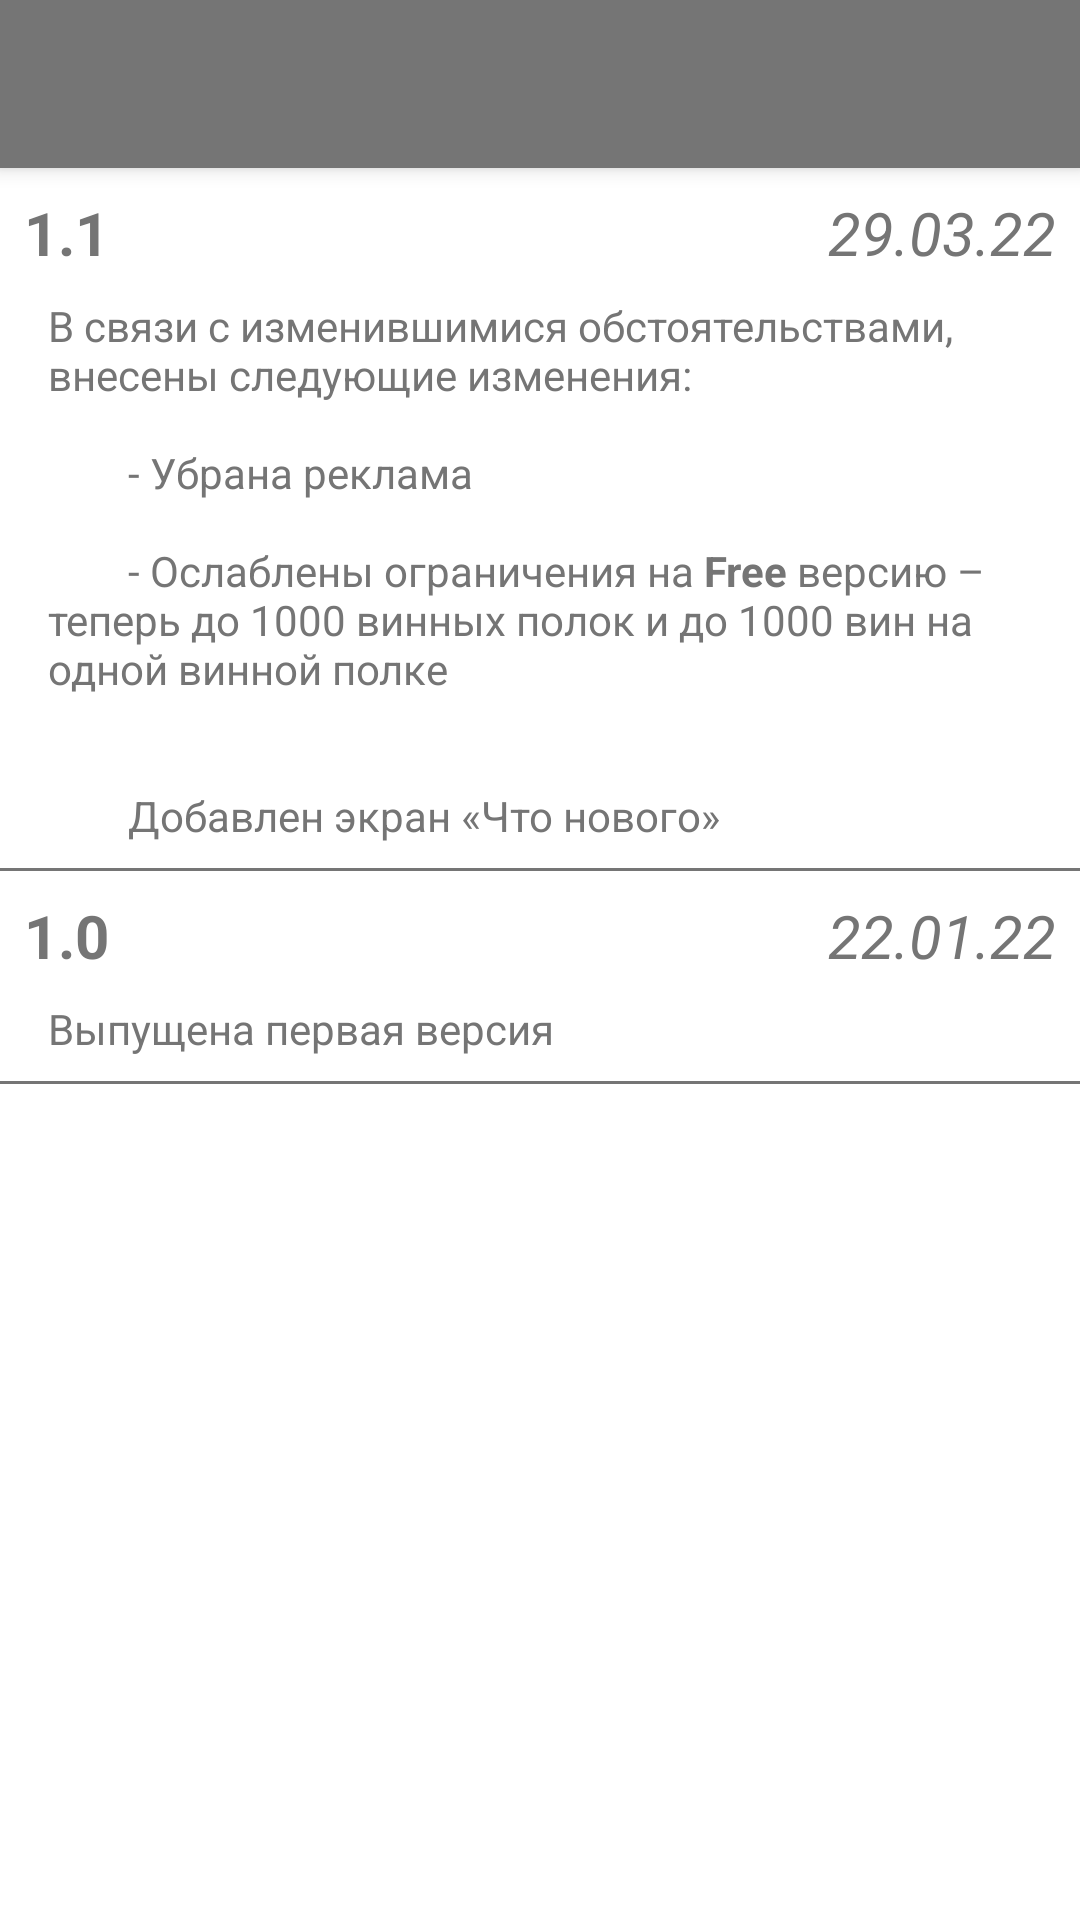

Android layout source for this screen:
<!-- AndroidManifest.xml: application theme Theme.sommelier_notebook -->
<!-- res/layout/activity_whats_new.xml -->
<?xml version="1.0" encoding="utf-8"?>
<androidx.coordinatorlayout.widget.CoordinatorLayout
    xmlns:android="http://schemas.android.com/apk/res/android"
    xmlns:app="http://schemas.android.com/apk/res-auto"
    xmlns:tools="http://schemas.android.com/tools"
    android:layout_width="match_parent"
    android:layout_height="match_parent"
    tools:context=".ui.whatsNew.WhatsNew">

    <com.google.android.material.appbar.AppBarLayout
        android:id="@+id/appbarWhatsNew"
        android:layout_width="match_parent"
        android:layout_height="wrap_content">

        <androidx.appcompat.widget.Toolbar
            android:id="@+id/toolbarWhatsNew"
            android:layout_width="match_parent"
            android:layout_height="?attr/actionBarSize"
            android:background="?attr/colorPrimary"
            app:titleTextColor="?attr/colorOnPrimary" />

    </com.google.android.material.appbar.AppBarLayout>

    <androidx.core.widget.NestedScrollView
        android:id="@+id/nsvNestedScrollViewWhatsNew"
        android:layout_width="match_parent"
        android:layout_height="match_parent"
        app:layout_behavior="@string/appbar_scrolling_view_behavior">

        <androidx.constraintlayout.widget.ConstraintLayout
            android:layout_width="match_parent"
            android:layout_height="wrap_content">

            
            <TextView
                android:id="@+id/tvVersion02"
                style="@style/StyleTextView"
                android:layout_width="0dp"
                android:layout_height="wrap_content"
                android:layout_marginStart="8dp"
                android:layout_marginTop="8dp"
                android:layout_marginEnd="8dp"
                android:clickable="true"
                android:gravity="start"
                android:text="@string/tvVersion02"
                android:textSize="20sp"
                android:textStyle="bold"
                app:layout_constraintEnd_toStartOf="@+id/tvDate02"
                app:layout_constraintHorizontal_bias="0.0"
                app:layout_constraintStart_toStartOf="parent"
                app:layout_constraintTop_toTopOf="parent" />

            <TextView
                android:id="@+id/tvDate02"
                style="@style/StyleTextView"
                android:layout_width="wrap_content"
                android:layout_height="wrap_content"
                android:layout_marginStart="8dp"
                android:layout_marginTop="8dp"
                android:layout_marginEnd="8dp"
                android:clickable="false"
                android:gravity="start"
                android:text="@string/tvDate02"
                android:textSize="20sp"
                android:textStyle="italic"
                app:layout_constraintEnd_toEndOf="parent"
                app:layout_constraintHorizontal_bias="1.0"
                app:layout_constraintStart_toStartOf="parent"
                app:layout_constraintTop_toTopOf="parent" />

            <TextView
                android:id="@+id/tvContent02"
                style="@style/StyleTextView"
                android:layout_width="0dp"
                android:layout_height="wrap_content"
                android:layout_marginStart="16dp"
                android:layout_marginTop="8dp"
                android:layout_marginEnd="8dp"
                android:clickable="true"
                android:text="@string/tvContent02"
                android:visibility="visible"
                app:layout_constraintEnd_toEndOf="parent"
                app:layout_constraintHorizontal_bias="0.0"
                app:layout_constraintStart_toStartOf="parent"
                app:layout_constraintTop_toBottomOf="@+id/tvVersion02" />

            <View
                android:id="@+id/delimeter_view2"
                android:layout_width="0dp"
                android:layout_height="1dp"
                android:layout_marginTop="8dp"
                android:background="@color/textColor"
                app:layout_constraintEnd_toEndOf="parent"
                app:layout_constraintStart_toStartOf="parent"
                app:layout_constraintTop_toBottomOf="@+id/tvContent02" />

            
            <TextView
                android:id="@+id/tvVersion01"
                style="@style/StyleTextView"
                android:layout_width="0dp"
                android:layout_height="wrap_content"
                android:layout_marginStart="8dp"
                android:layout_marginTop="8dp"
                android:clickable="false"
                android:gravity="start"
                android:text="@string/tvVersion01"
                android:textSize="20sp"
                android:textStyle="bold"
                app:layout_constraintEnd_toStartOf="@+id/tvDate01"
                app:layout_constraintHorizontal_bias="0.0"
                app:layout_constraintStart_toStartOf="parent"
                app:layout_constraintTop_toBottomOf="@+id/delimeter_view2" />

            <TextView
                android:id="@+id/tvDate01"
                style="@style/StyleTextView"
                android:layout_width="wrap_content"
                android:layout_height="wrap_content"
                android:layout_marginStart="8dp"
                android:layout_marginTop="8dp"
                android:layout_marginEnd="8dp"
                android:clickable="false"
                android:gravity="start"
                android:text="@string/tvDate01"
                android:textSize="20sp"
                android:textStyle="italic"
                app:layout_constraintEnd_toEndOf="parent"
                app:layout_constraintHorizontal_bias="1.0"
                app:layout_constraintStart_toStartOf="parent"
                app:layout_constraintTop_toBottomOf="@+id/delimeter_view2" />

            <TextView
                android:id="@+id/tvContent01"
                style="@style/StyleTextView"
                android:layout_width="0dp"
                android:layout_height="wrap_content"
                android:layout_marginStart="16dp"
                android:layout_marginTop="8dp"
                android:layout_marginEnd="8dp"
                android:text="@string/tvContent01"
                android:visibility="visible"
                app:layout_constraintEnd_toEndOf="parent"
                app:layout_constraintHorizontal_bias="0.0"
                app:layout_constraintStart_toStartOf="parent"
                app:layout_constraintTop_toBottomOf="@+id/tvVersion01" />

            <View
                android:id="@+id/delimeter_view1"
                android:layout_width="0dp"
                android:layout_height="1dp"
                android:layout_marginTop="8dp"
                android:background="@color/textColor"
                app:layout_constraintEnd_toEndOf="parent"
                app:layout_constraintStart_toStartOf="parent"
                app:layout_constraintTop_toBottomOf="@+id/tvContent01" />



        </androidx.constraintlayout.widget.ConstraintLayout>

    </androidx.core.widget.NestedScrollView>


</androidx.coordinatorlayout.widget.CoordinatorLayout>
<!-- resources referenced by this layout -->
<resources>
  <color name="textColor">@color/grey_600</color>
  <string name="tvContent01">
          "Выпущена первая версия"
          </string>
  <string name="tvContent02">
          "В связи с изменившимися обстоятельствами, внесены следующие изменения:\n
          - Убрана реклама\n
          - Ослаблены ограничения на <b>Free</b> версию – теперь до 1000 винных полок и до 1000 вин на одной винной полке\n\n
          Добавлен экран «Что нового»"
          </string>
  <string name="tvDate01">22.01.22</string>
  <string name="tvDate02">29.03.22</string>
  <string name="tvVersion01">1.0</string>
  <string name="tvVersion02">1.1</string>
  <style name="StyleTextView" parent="TextAppearance.AppCompat">
          
          <item name="android:textColor">@color/textColor</item>
      </style>
  <style name="Theme.sommelier_notebook" parent="Theme.MaterialComponents.DayNight.DarkActionBar">
  
          
          
          <item name="colorPrimary">@color/primary</item>
          
          <item name="colorPrimaryVariant">@color/primaryVariant</item>
          
          <item name="colorOnPrimary">@color/onPrimary</item>
          
          
          <item name="colorSecondary">@color/secondary</item>
          <item name="colorSecondaryVariant">@color/secondaryVariant</item>
          <item name="colorOnSecondary">@color/onSecondary</item>
          
          
          <item name="android:statusBarColor" tools:targetApi="l">?attr/colorPrimaryVariant</item>
  
          
  
          
          <item name="colorPrimarySurface">@color/primarySurface</item>
          
          <item name="colorSurface">@color/surface</item>
  
          
  
  
          
          <item name="boxStrokeColor">@color/boxStroke</item>
          
          <item name="boxBackgroundColor">@color/boxBackground</item>
          
          <item name="badgeTextColor">@color/picture</item>
  
      </style>
  <color name="grey_600">#FF757575</color>
  <color name="primary">@color/grey_600</color>
  <color name="primaryVariant">@color/grey_800</color>
  <color name="onPrimary">@color/white</color>
  <color name="secondary">@color/green_Dark</color>
  <color name="secondaryVariant">@color/green_Dark</color>
  <color name="onSecondary">@color/white</color>
  <color name="primarySurface">@color/grey_200</color>
  <color name="surface">@color/white</color>
  <color name="boxStroke">@color/grey_400</color>
  <color name="boxBackground">@color/white</color>
  <color name="picture">@color/grey_600</color>
  <color name="grey_800">#FF424242</color>
  <color name="white">#FFFFFFFF</color>
  <color name="green_Dark">#FF00ca00</color>
  <color name="grey_200">#FFeeeeee</color>
  <color name="grey_400">#FFbdbdbd</color>
</resources>
